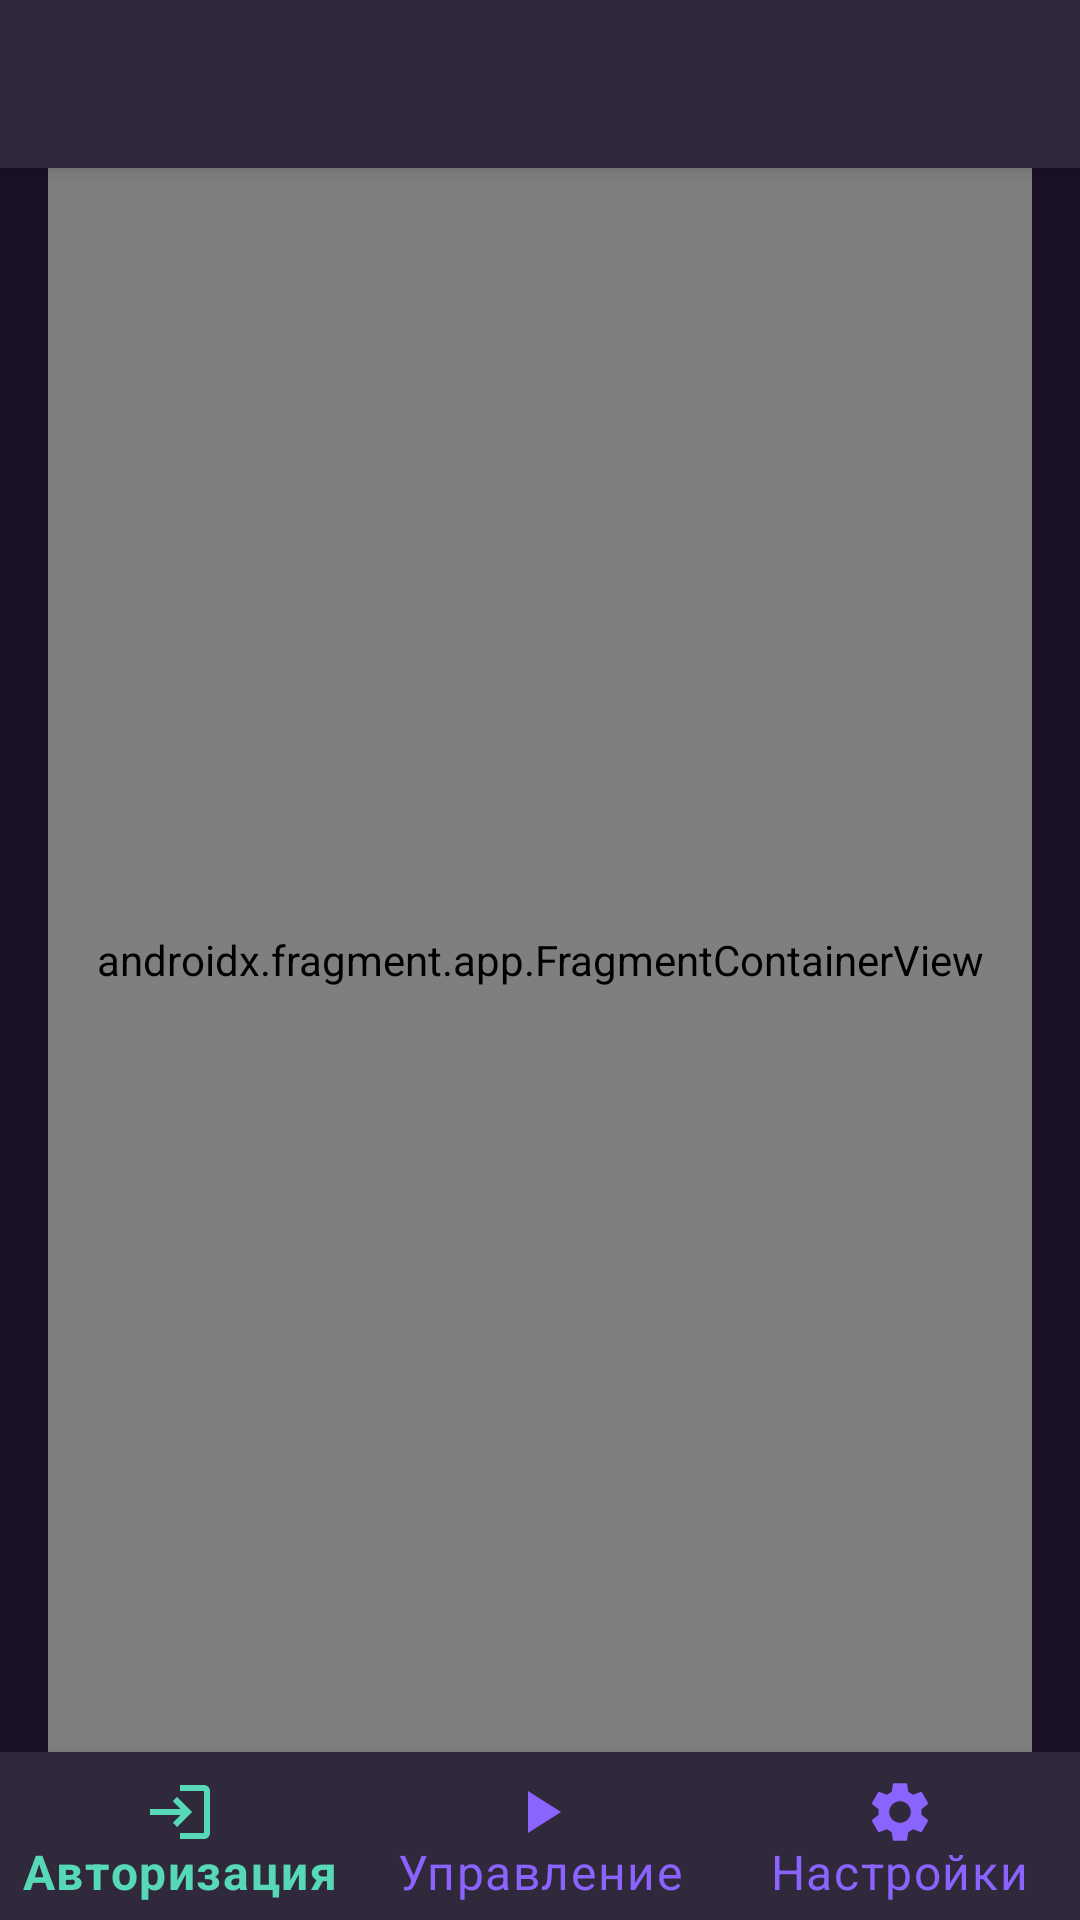

Here is an Android app screen rendered from its layout file. Give the layout XML and the strings, colors and styles it references.
<!-- AndroidManifest.xml: application theme Theme.RTKar -->
<!-- res/layout/app_bar_main.xml -->
<?xml version="1.0" encoding="utf-8"?>
<androidx.coordinatorlayout.widget.CoordinatorLayout xmlns:android="http://schemas.android.com/apk/res/android"
    xmlns:app="http://schemas.android.com/apk/res-auto"
    xmlns:tools="http://schemas.android.com/tools"
    android:id="@+id/coordinator_layout"
    android:layout_width="match_parent"
    android:layout_height="match_parent"
    tools:context=".MainActivity">

    <com.google.android.material.appbar.AppBarLayout
        android:layout_width="match_parent"
        android:layout_height="wrap_content"
        android:theme="@style/Theme.RTKar.AppBarOverlay">

        <androidx.appcompat.widget.Toolbar
            android:id="@+id/toolbar"
            android:layout_width="match_parent"
            android:layout_height="?attr/actionBarSize"
            android:background="?attr/colorPrimary"
            app:popupTheme="@style/Theme.RTKar.PopupOverlay" />

    </com.google.android.material.appbar.AppBarLayout>

    <include
        android:id="@+id/content_main"
        layout="@layout/content_main" />

</androidx.coordinatorlayout.widget.CoordinatorLayout>
<!-- res/layout/content_main.xml (included above) -->
<?xml version="1.0" encoding="utf-8"?>
<LinearLayout xmlns:android="http://schemas.android.com/apk/res/android"
    xmlns:app="http://schemas.android.com/apk/res-auto"
    xmlns:tools="http://schemas.android.com/tools"
    android:layout_width="match_parent"
    android:layout_height="match_parent"
    android:orientation="vertical"
    app:layout_behavior="@string/appbar_scrolling_view_behavior"
    tools:showIn="@layout/app_bar_main">

    <androidx.fragment.app.FragmentContainerView
        android:id="@+id/nav_host_fragment_content_main"
        android:name="androidx.navigation.fragment.NavHostFragment"
        android:layout_width="match_parent"
        android:layout_height="0dp"
        android:layout_marginLeft="@dimen/fragment_horizontal_margin"
        android:layout_marginRight="@dimen/fragment_horizontal_margin"
        android:layout_weight="1"
        app:defaultNavHost="true"
        app:navGraph="@navigation/mobile_navigation" />

    <com.google.android.material.bottomnavigation.BottomNavigationView
        android:id="@+id/bottom_nav_view"
        android:layout_width="match_parent"
        android:layout_height="56dp"
        android:layout_gravity="bottom"
        android:backgroundTint="@color/nav_bar_background"
        app:itemIconTint="@color/nav_bar_icon_color_selector"
        app:itemTextColor="@color/nav_bar_text_color_selector"
        app:itemRippleColor="@color/nav_bar_item_text_selected"
        app:menu="@menu/bottom_navigation" />
</LinearLayout>
<!-- resources referenced by this layout -->
<resources>
  <color name="nav_bar_background">@color/purple_avg_1</color>
  <color name="nav_bar_item_text_selected">@color/green_light</color>
  <dimen name="fragment_horizontal_margin">16dp</dimen>
  <style name="Theme.RTKar.AppBarOverlay" parent="ThemeOverlay.AppCompat.Dark.ActionBar">
          <item name="titleTextAppearance">@style/TextAppearance.RTKar.Toolbar.Title</item>
      </style>
  <style name="Theme.RTKar.PopupOverlay" parent="ThemeOverlay.AppCompat.Light" />
  <color name="purple_avg_1">#30293b</color>
  <color name="green_light">#57d9b7</color>
  <style name="TextAppearance.RTKar.Toolbar.Title" parent="TextAppearance.AppCompat.Title">
          <item name="android:textSize">@dimen/text_size_large</item>
      </style>
  <color name="header_background">@color/purple_avg_1</color>
  <color name="status_bar">@color/purple_avg_1</color>
  <color name="header_text">@color/purple_light_3</color>
  <color name="button_secondary">@color/purple_avg_3</color>
  <color name="background_secondary">@color/purple_avg_1</color>
  <color name="button_secondary_text">@color/purple_light_1</color>
  <color name="background_primary">@color/purple_dark</color>
  <color name="text_primary">@color/purple_light_1</color>
  <color name="text_secondary">@color/purple_light_1</color>
  <color name="card_background_active">@color/purple_avg_2</color>
  <color name="card_stroke_active">@color/purple_dark</color>
  <color name="card_background_loading">@color/green_dark</color>
  <color name="card_stroke_loading">@color/purple_dark</color>
  <color name="card_background_inactive">@color/purple_light_2</color>
  <color name="card_stroke_inactive">@color/purple_dark</color>
  <color name="card_background_selected">@color/green_dark</color>
  <color name="card_stroke_selected">@color/purple_dark</color>
  <color name="error_color">@color/red</color>
  <color name="delete_button_color">@color/red</color>
  <dimen name="text_size_large">28sp</dimen>
  <color name="purple_light_3">#e6d9f5</color>
  <color name="purple_avg_3">#3c2e52</color>
  <color name="purple_light_1">#8b63fe</color>
  <color name="purple_dark">#1a1125</color>
  <color name="purple_avg_2">#332a41</color>
  <color name="green_dark">#2e5956</color>
  <color name="purple_light_2">#7b6f98</color>
  <color name="red">#F44336</color>
  <style name="TextAppearance.RTKar.BottomNavigation.Active" parent="TextAppearance.MaterialComponents.Caption">
          <item name="android:textSize">@dimen/text_size_medium</item>
      </style>
  <style name="TextAppearance.RTKar.BottomNavigation.Inactive" parent="TextAppearance.MaterialComponents.Caption">
          <item name="android:textSize">@dimen/text_size_medium</item>
      </style>
  <!-- drawable nav_drawer_item_background_selector (drawable) -->
  <?xml version="1.0" encoding="utf-8"?>
  <selector xmlns:android="http://schemas.android.com/apk/res/android">
      <item android:drawable="@color/nav_drawer_item_background_selected" android:state_checked="true" />
      <item android:drawable="@color/nav_drawer_item_background_selected" android:state_selected="true" />
      <item android:drawable="@color/nav_drawer_item_background" />
  </selector>
  <color name="nav_drawer_background">@color/purple_avg_1</color>
  <style name="TextAppearance.RTKar.NavigationDrawer" parent="TextAppearance.MaterialComponents.Body1">
          <item name="android:textSize">@dimen/text_size_medium</item>
      </style>
  <dimen name="text_size_medium">16sp</dimen>
  <color name="nav_drawer_item_background_selected">@color/purple_avg_2</color>
  <color name="nav_drawer_item_background">@android:color/transparent</color>
</resources>
